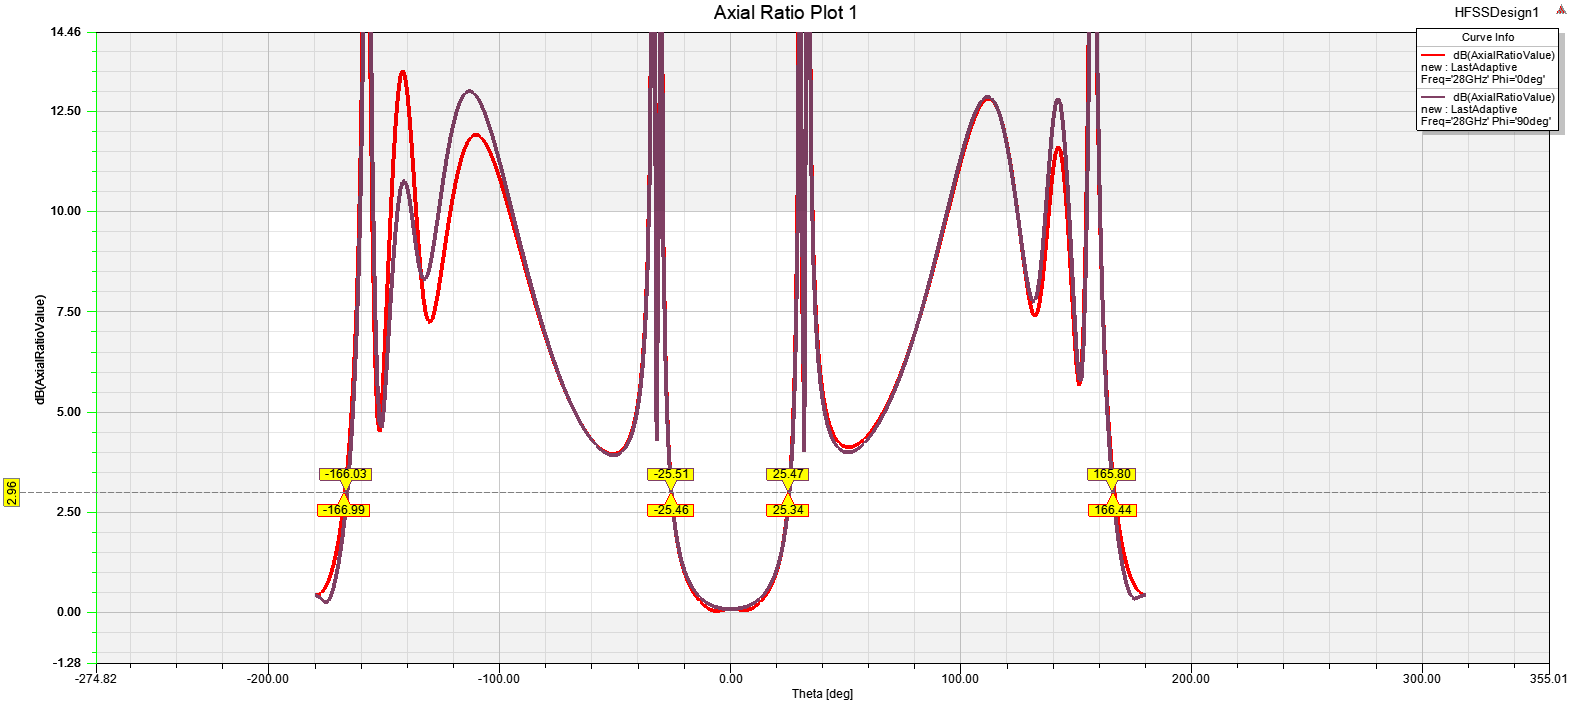

Source data for this figure (header and first rows):
Theta [deg], dB(AxialRatioValue) [] - Freq='28GHz' Ph…, dB(AxialRatioValue) [] - Freq='28GHz' Ph…
-180, 0.4295, 0.4295
-179, 0.4319, 0.4122
-178, 0.4539, 0.378
-177, 0.4993, 0.33
-176, 0.5716, 0.2784
-175, 0.6736, 0.2512
-174, 0.8072, 0.2934
-173, 0.975, 0.4181
-172, 1.18, 0.6071
-171, 1.425, 0.8492
-170, 1.717, 1.143
-169, 2.063, 1.494
-168, 2.471, 1.909
-167, 2.956, 2.399
-166, 3.535, 2.981
-165, 4.232, 3.678
-164, 5.085, 4.521
-163, 6.149, 5.559
-162, 7.513, 6.869
-161, 9.34, 8.582
-160, 11.97, 10.96
-159, 16.29, 14.62
-158, 27.23, 21.97
-157, 22.25, 29.18
-156, 13.65, 16.1
-155, 9.263, 10.96
-154, 6.478, 7.801
-153, 4.882, 5.771
-152, 4.518, 4.719
-151, 5.159, 4.603
-150, 6.298, 5.158
-149, 7.598, 6.031
-148, 8.904, 6.997
-147, 10.14, 7.942
-146, 11.25, 8.803
-145, 12.19, 9.54
-144, 12.91, 10.12
-143, 13.36, 10.52
-142, 13.51, 10.73
-141, 13.37, 10.75
-140, 12.96, 10.59
-139, 12.34, 10.29
-138, 11.57, 9.894
-137, 10.72, 9.455
-136, 9.87, 9.03
-135, 9.074, 8.671
-134, 8.383, 8.419
-133, 7.836, 8.296
-132, 7.457, 8.307
-131, 7.255, 8.442
-130, 7.221, 8.68
-129, 7.331, 8.993
-128, 7.553, 9.357
-127, 7.856, 9.75
-126, 8.211, 10.15
-125, 8.593, 10.55
-124, 8.986, 10.93
-123, 9.374, 11.29
-122, 9.747, 11.62
-121, 10.1, 11.91
... 301 more rows
